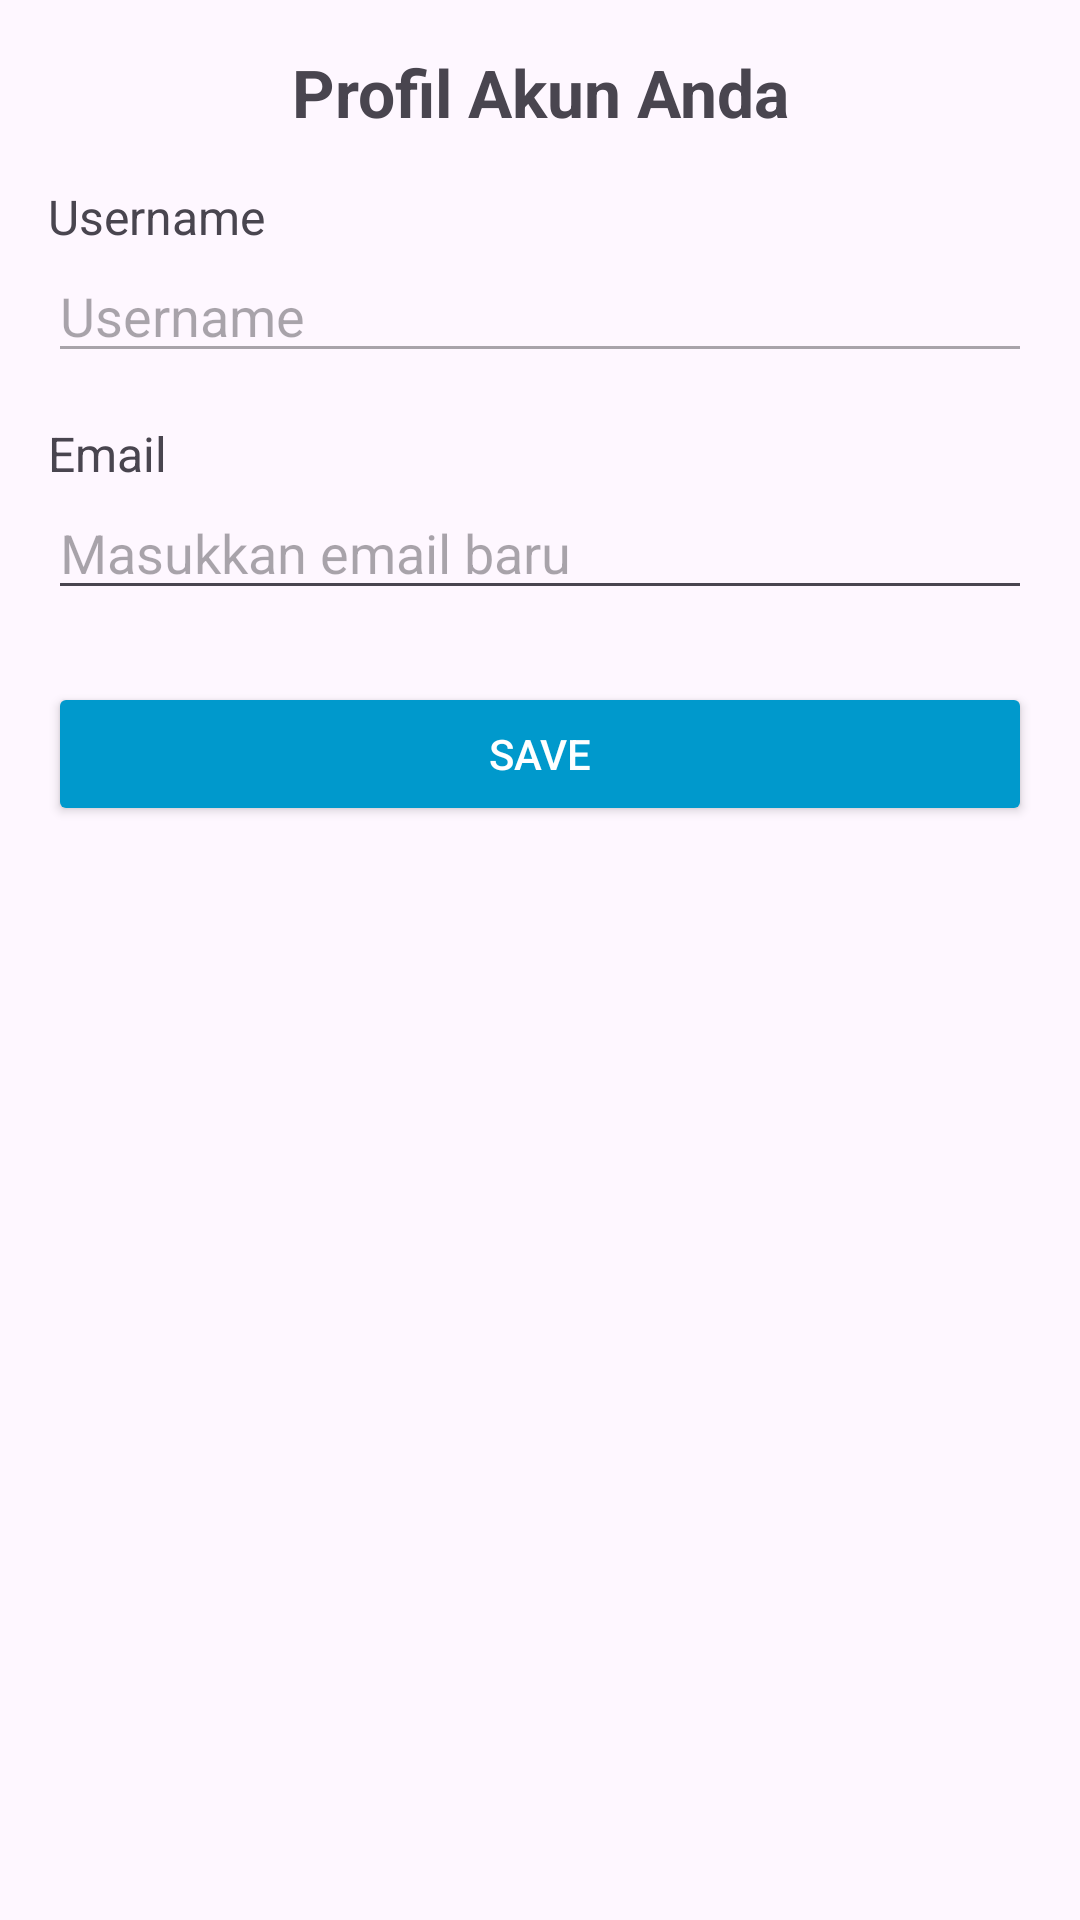

Layout XML and referenced resources for this Android screen:
<!-- AndroidManifest.xml: application theme Theme.SitiraSama -->
<!-- res/layout/fragment_ubahprofil.xml -->
<?xml version="1.0" encoding="utf-8"?>
<androidx.constraintlayout.widget.ConstraintLayout
    xmlns:android="http://schemas.android.com/apk/res/android"
    xmlns:app="http://schemas.android.com/apk/res-auto"
    android:layout_width="match_parent"
    android:layout_height="match_parent"
    android:padding="16dp">

    
    <TextView
        android:id="@+id/titleProfil"
        android:layout_width="wrap_content"
        android:layout_height="wrap_content"
        android:text="Profil Akun Anda"
        android:textSize="22sp"
        android:textStyle="bold"
        app:layout_constraintTop_toTopOf="parent"
        app:layout_constraintStart_toStartOf="parent"
        app:layout_constraintEnd_toEndOf="parent"/>

    
    <TextView
        android:id="@+id/labelUsername"
        android:layout_width="wrap_content"
        android:layout_height="wrap_content"
        android:text="Username"
        android:textSize="16sp"
        android:layout_marginTop="16dp"
        app:layout_constraintTop_toBottomOf="@id/titleProfil"
        app:layout_constraintStart_toStartOf="parent"/>

    
    <EditText
        android:id="@+id/editTextUsername"
        android:layout_width="match_parent"
        android:layout_height="wrap_content"
        android:hint="Username"
        android:inputType="textPersonName"
        android:enabled="false"
        app:layout_constraintTop_toBottomOf="@id/labelUsername"
        app:layout_constraintStart_toStartOf="parent"/>

    
    <TextView
        android:id="@+id/labelEmail"
        android:layout_width="wrap_content"
        android:layout_height="wrap_content"
        android:text="Email"
        android:textSize="16sp"
        android:layout_marginTop="16dp"
        app:layout_constraintTop_toBottomOf="@id/editTextUsername"
        app:layout_constraintStart_toStartOf="parent"/>

    
    <EditText
        android:id="@+id/editTextEmail"
        android:layout_width="match_parent"
        android:layout_height="wrap_content"
        android:hint="Masukkan email baru"
        android:inputType="textEmailAddress"
        app:layout_constraintTop_toBottomOf="@id/labelEmail"
        app:layout_constraintStart_toStartOf="parent"/>

    
    <Button
        android:id="@+id/btnSaveProfil"
        android:layout_width="match_parent"
        android:layout_height="wrap_content"
        android:text="Save"
        android:backgroundTint="@android:color/holo_blue_dark"
        android:textColor="@android:color/white"
        android:layout_marginTop="24dp"
        app:layout_constraintTop_toBottomOf="@id/editTextEmail"
        app:layout_constraintStart_toStartOf="parent"/>

</androidx.constraintlayout.widget.ConstraintLayout>
<!-- resources referenced by this layout -->
<resources>
  <style name="Theme.SitiraSama" parent="Base.Theme.SitiraSama" />
  <style name="Base.Theme.SitiraSama" parent="Theme.Material3.DayNight.NoActionBar">
          
          
      </style>
</resources>
